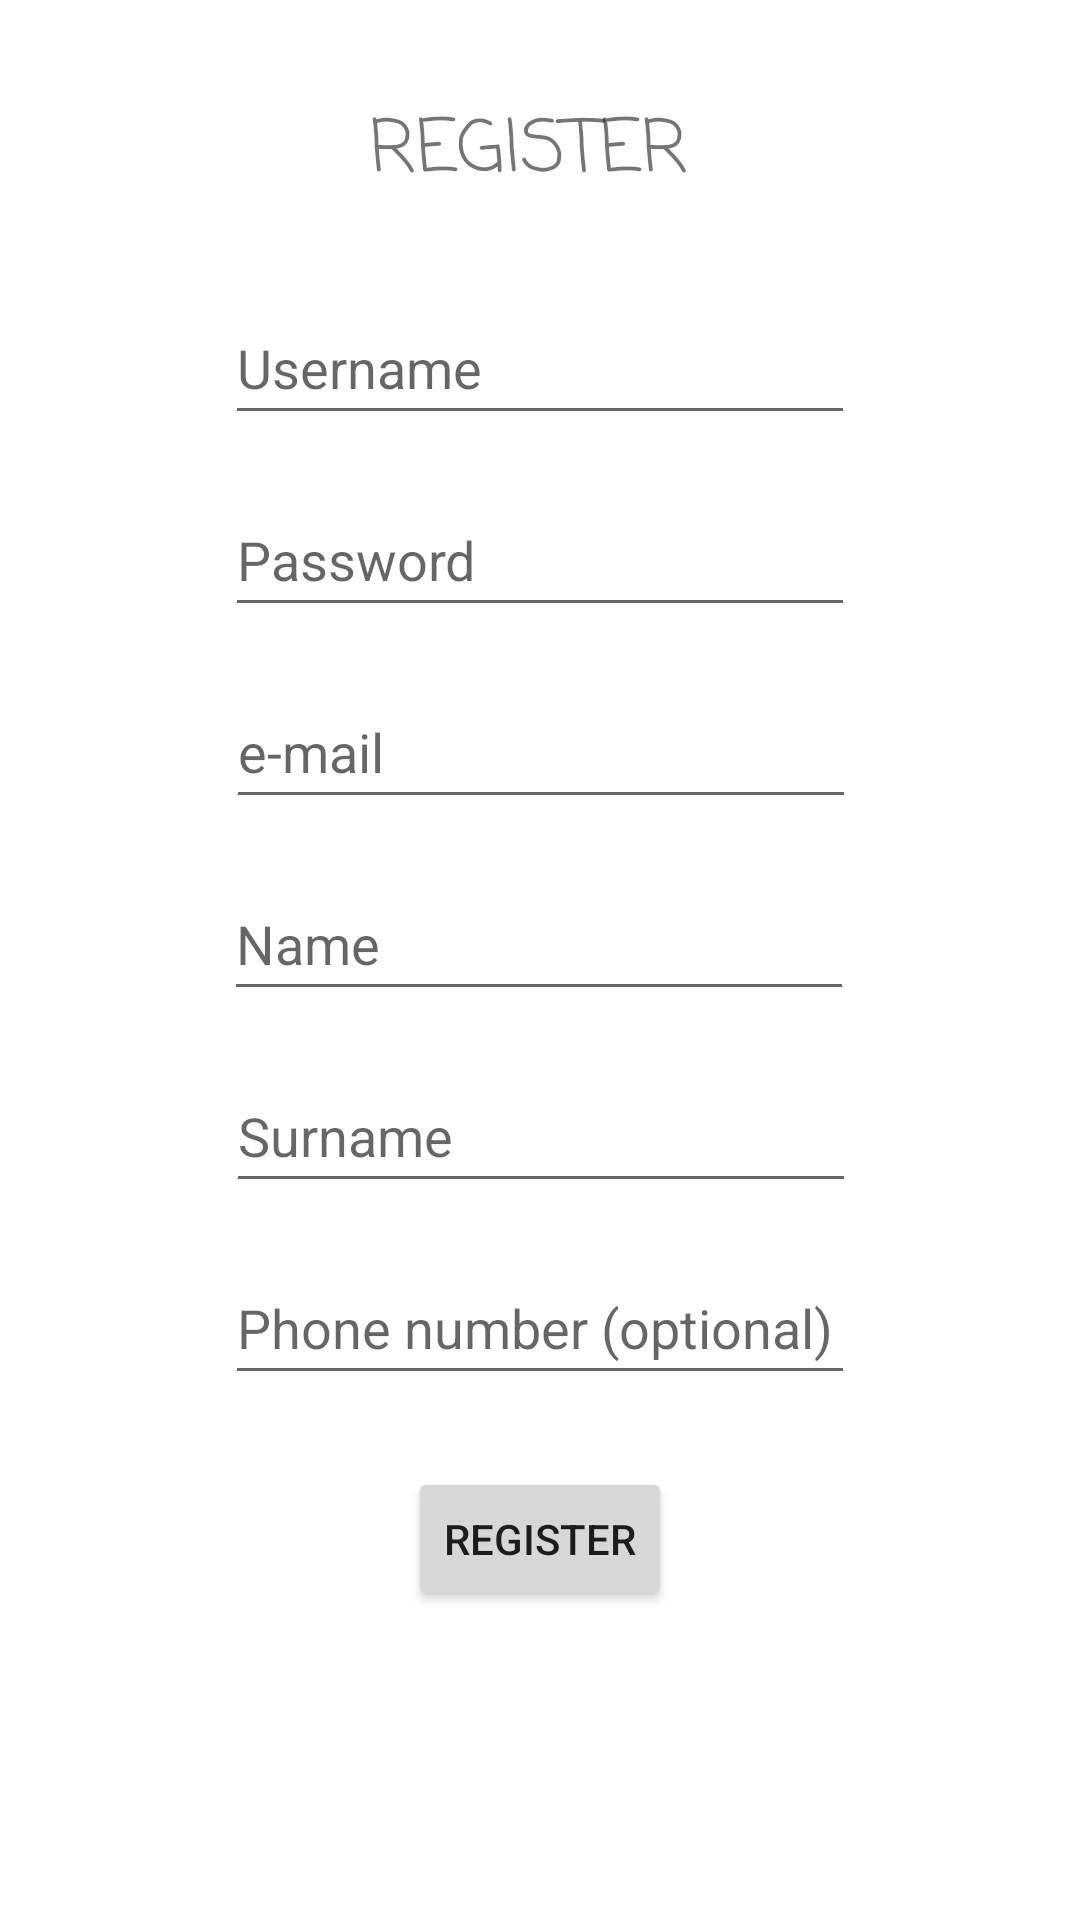

The Android layout XML behind this screen, and the referenced resources:
<!-- AndroidManifest.xml: application theme Theme.PunchMyTimeBGV01 -->
<!-- res/layout/activity_new_user_register.xml -->
<?xml version="1.0" encoding="utf-8"?>
<androidx.constraintlayout.widget.ConstraintLayout xmlns:android="http://schemas.android.com/apk/res/android"
    xmlns:app="http://schemas.android.com/apk/res-auto"
    xmlns:tools="http://schemas.android.com/tools"
    android:layout_width="match_parent"
    android:layout_height="match_parent"
    tools:context=".NewUserRegisterActivity">

    <TextView
        android:id="@+id/TitleRegistrationPage"
        android:layout_width="wrap_content"
        android:layout_height="wrap_content"
        android:layout_marginTop="32dp"
        android:fontFamily="casual"
        android:text="@string/registrationTitle"
        android:textSize="24sp"
        app:layout_constraintEnd_toEndOf="parent"
        app:layout_constraintStart_toStartOf="parent"
        app:layout_constraintTop_toTopOf="parent" />

    <EditText
        android:id="@+id/textUsernameRegisterPAge"
        android:layout_width="wrap_content"
        android:layout_height="wrap_content"
        android:layout_marginTop="28dp"
        android:ems="10"
        android:hint="Username"
        android:inputType="textPersonName"
        android:minHeight="48dp"
        app:layout_constraintEnd_toEndOf="parent"
        app:layout_constraintStart_toStartOf="parent"
        app:layout_constraintTop_toBottomOf="@+id/TitleRegistrationPage" />

    <EditText
        android:id="@+id/textPasswordRegisterPage"
        android:layout_width="wrap_content"
        android:layout_height="wrap_content"
        android:layout_marginTop="16dp"
        android:ems="10"
        android:hint="Password"
        android:inputType="textPassword"
        android:minHeight="48dp"
        app:layout_constraintEnd_toEndOf="parent"
        app:layout_constraintStart_toStartOf="parent"
        app:layout_constraintTop_toBottomOf="@+id/textUsernameRegisterPAge" />

    <EditText
        android:id="@+id/textemailRegisterPAge"
        android:layout_width="wrap_content"
        android:layout_height="wrap_content"
        android:layout_marginTop="16dp"
        android:ems="10"
        android:hint="e-mail"
        android:inputType="textPersonName"
        android:minHeight="48dp"
        app:layout_constraintEnd_toEndOf="parent"
        app:layout_constraintHorizontal_bias="0.502"
        app:layout_constraintStart_toStartOf="parent"
        app:layout_constraintTop_toBottomOf="@+id/textPasswordRegisterPage" />

    <EditText
        android:id="@+id/TextUserNameRegisterPage"
        android:layout_width="wrap_content"
        android:layout_height="wrap_content"
        android:layout_marginTop="16dp"
        android:ems="10"
        android:hint="Name"
        android:inputType="textPersonName"
        android:minHeight="48dp"
        app:layout_constraintEnd_toEndOf="parent"
        app:layout_constraintHorizontal_bias="0.497"
        app:layout_constraintStart_toStartOf="parent"
        app:layout_constraintTop_toBottomOf="@+id/textemailRegisterPAge" />

    <EditText
        android:id="@+id/textUserSurnameRegisterPage"
        android:layout_width="wrap_content"
        android:layout_height="wrap_content"
        android:layout_marginTop="16dp"
        android:ems="10"
        android:hint="Surname"
        android:inputType="textPersonName"
        android:minHeight="48dp"
        app:layout_constraintEnd_toEndOf="parent"
        app:layout_constraintHorizontal_bias="0.502"
        app:layout_constraintStart_toStartOf="parent"
        app:layout_constraintTop_toBottomOf="@+id/TextUserNameRegisterPage" />

    <EditText
        android:id="@+id/phoneRegisterPage"
        android:layout_width="wrap_content"
        android:layout_height="wrap_content"
        android:layout_marginTop="16dp"
        android:ems="10"
        android:hint="Phone number (optional)"
        android:inputType="phone"
        android:minHeight="48dp"
        app:layout_constraintEnd_toEndOf="parent"
        app:layout_constraintStart_toStartOf="parent"
        app:layout_constraintTop_toBottomOf="@+id/textUserSurnameRegisterPage" />

    <Button
        android:id="@+id/btnRegisterButton"
        android:layout_width="wrap_content"
        android:layout_height="wrap_content"
        android:layout_marginTop="24dp"
        android:text="@string/registerBtn"
        app:layout_constraintEnd_toEndOf="parent"
        app:layout_constraintStart_toStartOf="parent"
        app:layout_constraintTop_toBottomOf="@+id/phoneRegisterPage" />

</androidx.constraintlayout.widget.ConstraintLayout>
<!-- resources referenced by this layout -->
<resources>
  <string name="registerBtn">REGISTER</string>
  <string name="registrationTitle">"REGISTER "</string>
  <style name="Theme.PunchMyTimeBGV01" parent="Theme.MaterialComponents.DayNight.NoActionBar">
          
          <item name="colorPrimary">@color/material_dynamic_neutral20</item>
          <item name="colorPrimaryVariant">@color/material_dynamic_neutral20</item>
          <item name="colorOnPrimary">@color/white</item>
          
          <item name="colorSecondary">@color/colorSecodary</item>
          <item name="colorSecondaryVariant">@color/teal_700</item>
          <item name="colorOnSecondary">@color/black</item>
          
         
          
          <item name="android:statusBarColor">@color/statusBarColor</item>
  
      </style>
  <color name="white">#FFFFFFFF</color>
  <color name="colorSecodary">#FFFF9800</color>
  <color name="teal_700">#FF018786</color>
  <color name="black">#FF000000</color>
  <color name="statusBarColor">#FF2E3133</color>
</resources>
